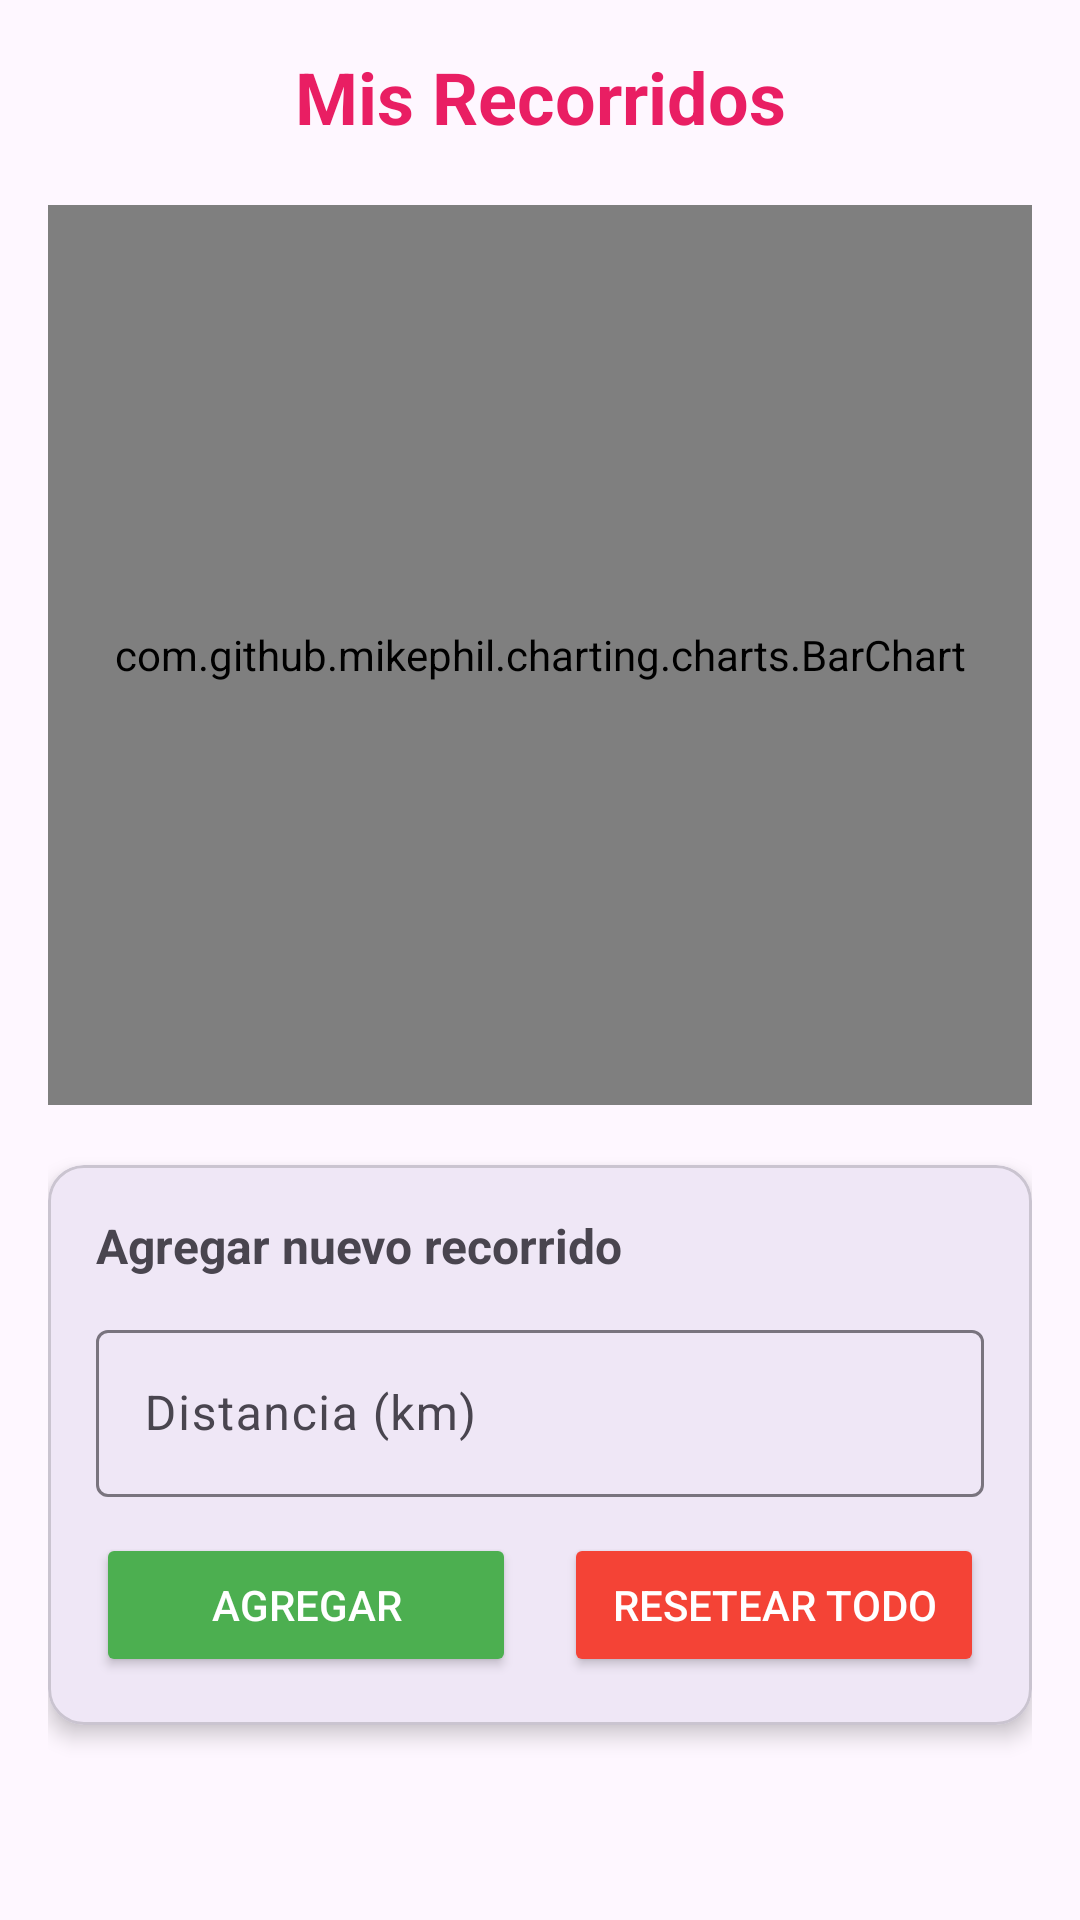

Reconstruct the res/layout file that produces this screen, plus the resources it refers to.
<!-- AndroidManifest.xml: application theme Theme.Healtymind -->
<!-- res/layout/activity_estadisticas.xml -->
<?xml version="1.0" encoding="utf-8"?>
<androidx.constraintlayout.widget.ConstraintLayout xmlns:android="http://schemas.android.com/apk/res/android"
    xmlns:app="http://schemas.android.com/apk/res-auto"
    xmlns:tools="http://schemas.android.com/tools"
    android:id="@+id/main"
    android:layout_width="match_parent"
    android:layout_height="match_parent"
    android:padding="16dp"
    tools:context=".EstadisticasActivity">

    <TextView
        android:id="@+id/tvTitulo"
        android:layout_width="wrap_content"
        android:layout_height="wrap_content"
        android:text="Mis Recorridos"
        android:textSize="24sp"
        android:textStyle="bold"
        android:textColor="#E91E63"
        app:layout_constraintEnd_toEndOf="parent"
        app:layout_constraintStart_toStartOf="parent"
        app:layout_constraintTop_toTopOf="parent" />

    
    <com.github.mikephil.charting.charts.BarChart
        android:id="@+id/barChart"
        android:layout_width="0dp"
        android:layout_height="300dp"
        android:layout_marginTop="20dp"
        app:layout_constraintEnd_toEndOf="parent"
        app:layout_constraintStart_toStartOf="parent"
        app:layout_constraintTop_toBottomOf="@+id/tvTitulo" />

    
    <com.google.android.material.card.MaterialCardView
        android:id="@+id/cardAgregar"
        android:layout_width="0dp"
        android:layout_height="wrap_content"
        android:layout_marginTop="20dp"
        app:cardCornerRadius="12dp"
        app:cardElevation="4dp"
        app:layout_constraintEnd_toEndOf="parent"
        app:layout_constraintStart_toStartOf="parent"
        app:layout_constraintTop_toBottomOf="@+id/barChart">

        <LinearLayout
            android:layout_width="match_parent"
            android:layout_height="wrap_content"
            android:orientation="vertical"
            android:padding="16dp">

            <TextView
                android:layout_width="wrap_content"
                android:layout_height="wrap_content"
                android:text="Agregar nuevo recorrido"
                android:textSize="16sp"
                android:textStyle="bold"
                android:layout_marginBottom="12dp" />

            <com.google.android.material.textfield.TextInputLayout
                android:layout_width="match_parent"
                android:layout_height="wrap_content"
                android:hint="Distancia (km)"
                app:boxBackgroundMode="outline">

                <com.google.android.material.textfield.TextInputEditText
                    android:id="@+id/edtDistancia"
                    android:layout_width="match_parent"
                    android:layout_height="wrap_content"
                    android:inputType="numberDecimal" />
            </com.google.android.material.textfield.TextInputLayout>

            <LinearLayout
                android:layout_width="match_parent"
                android:layout_height="wrap_content"
                android:layout_marginTop="12dp"
                android:orientation="horizontal">

                <Button
                    android:id="@+id/btnAgregar"
                    android:layout_width="0dp"
                    android:layout_height="wrap_content"
                    android:layout_weight="1"
                    android:layout_marginEnd="8dp"
                    android:backgroundTint="#4CAF50"
                    android:text="Agregar"
                    android:textColor="#FFFFFF" />

                <Button
                    android:id="@+id/btnResetear"
                    android:layout_width="0dp"
                    android:layout_height="wrap_content"
                    android:layout_weight="1"
                    android:layout_marginStart="8dp"
                    android:backgroundTint="#F44336"
                    android:text="Resetear Todo"
                    android:textColor="#FFFFFF" />
            </LinearLayout>

        </LinearLayout>

    </com.google.android.material.card.MaterialCardView>

</androidx.constraintlayout.widget.ConstraintLayout>
<!-- resources referenced by this layout -->
<resources>
  <style name="Theme.Healtymind" parent="Base.Theme.Healtymind" />
  <style name="Base.Theme.Healtymind" parent="Theme.Material3.DayNight.NoActionBar">
          
          
      </style>
</resources>
